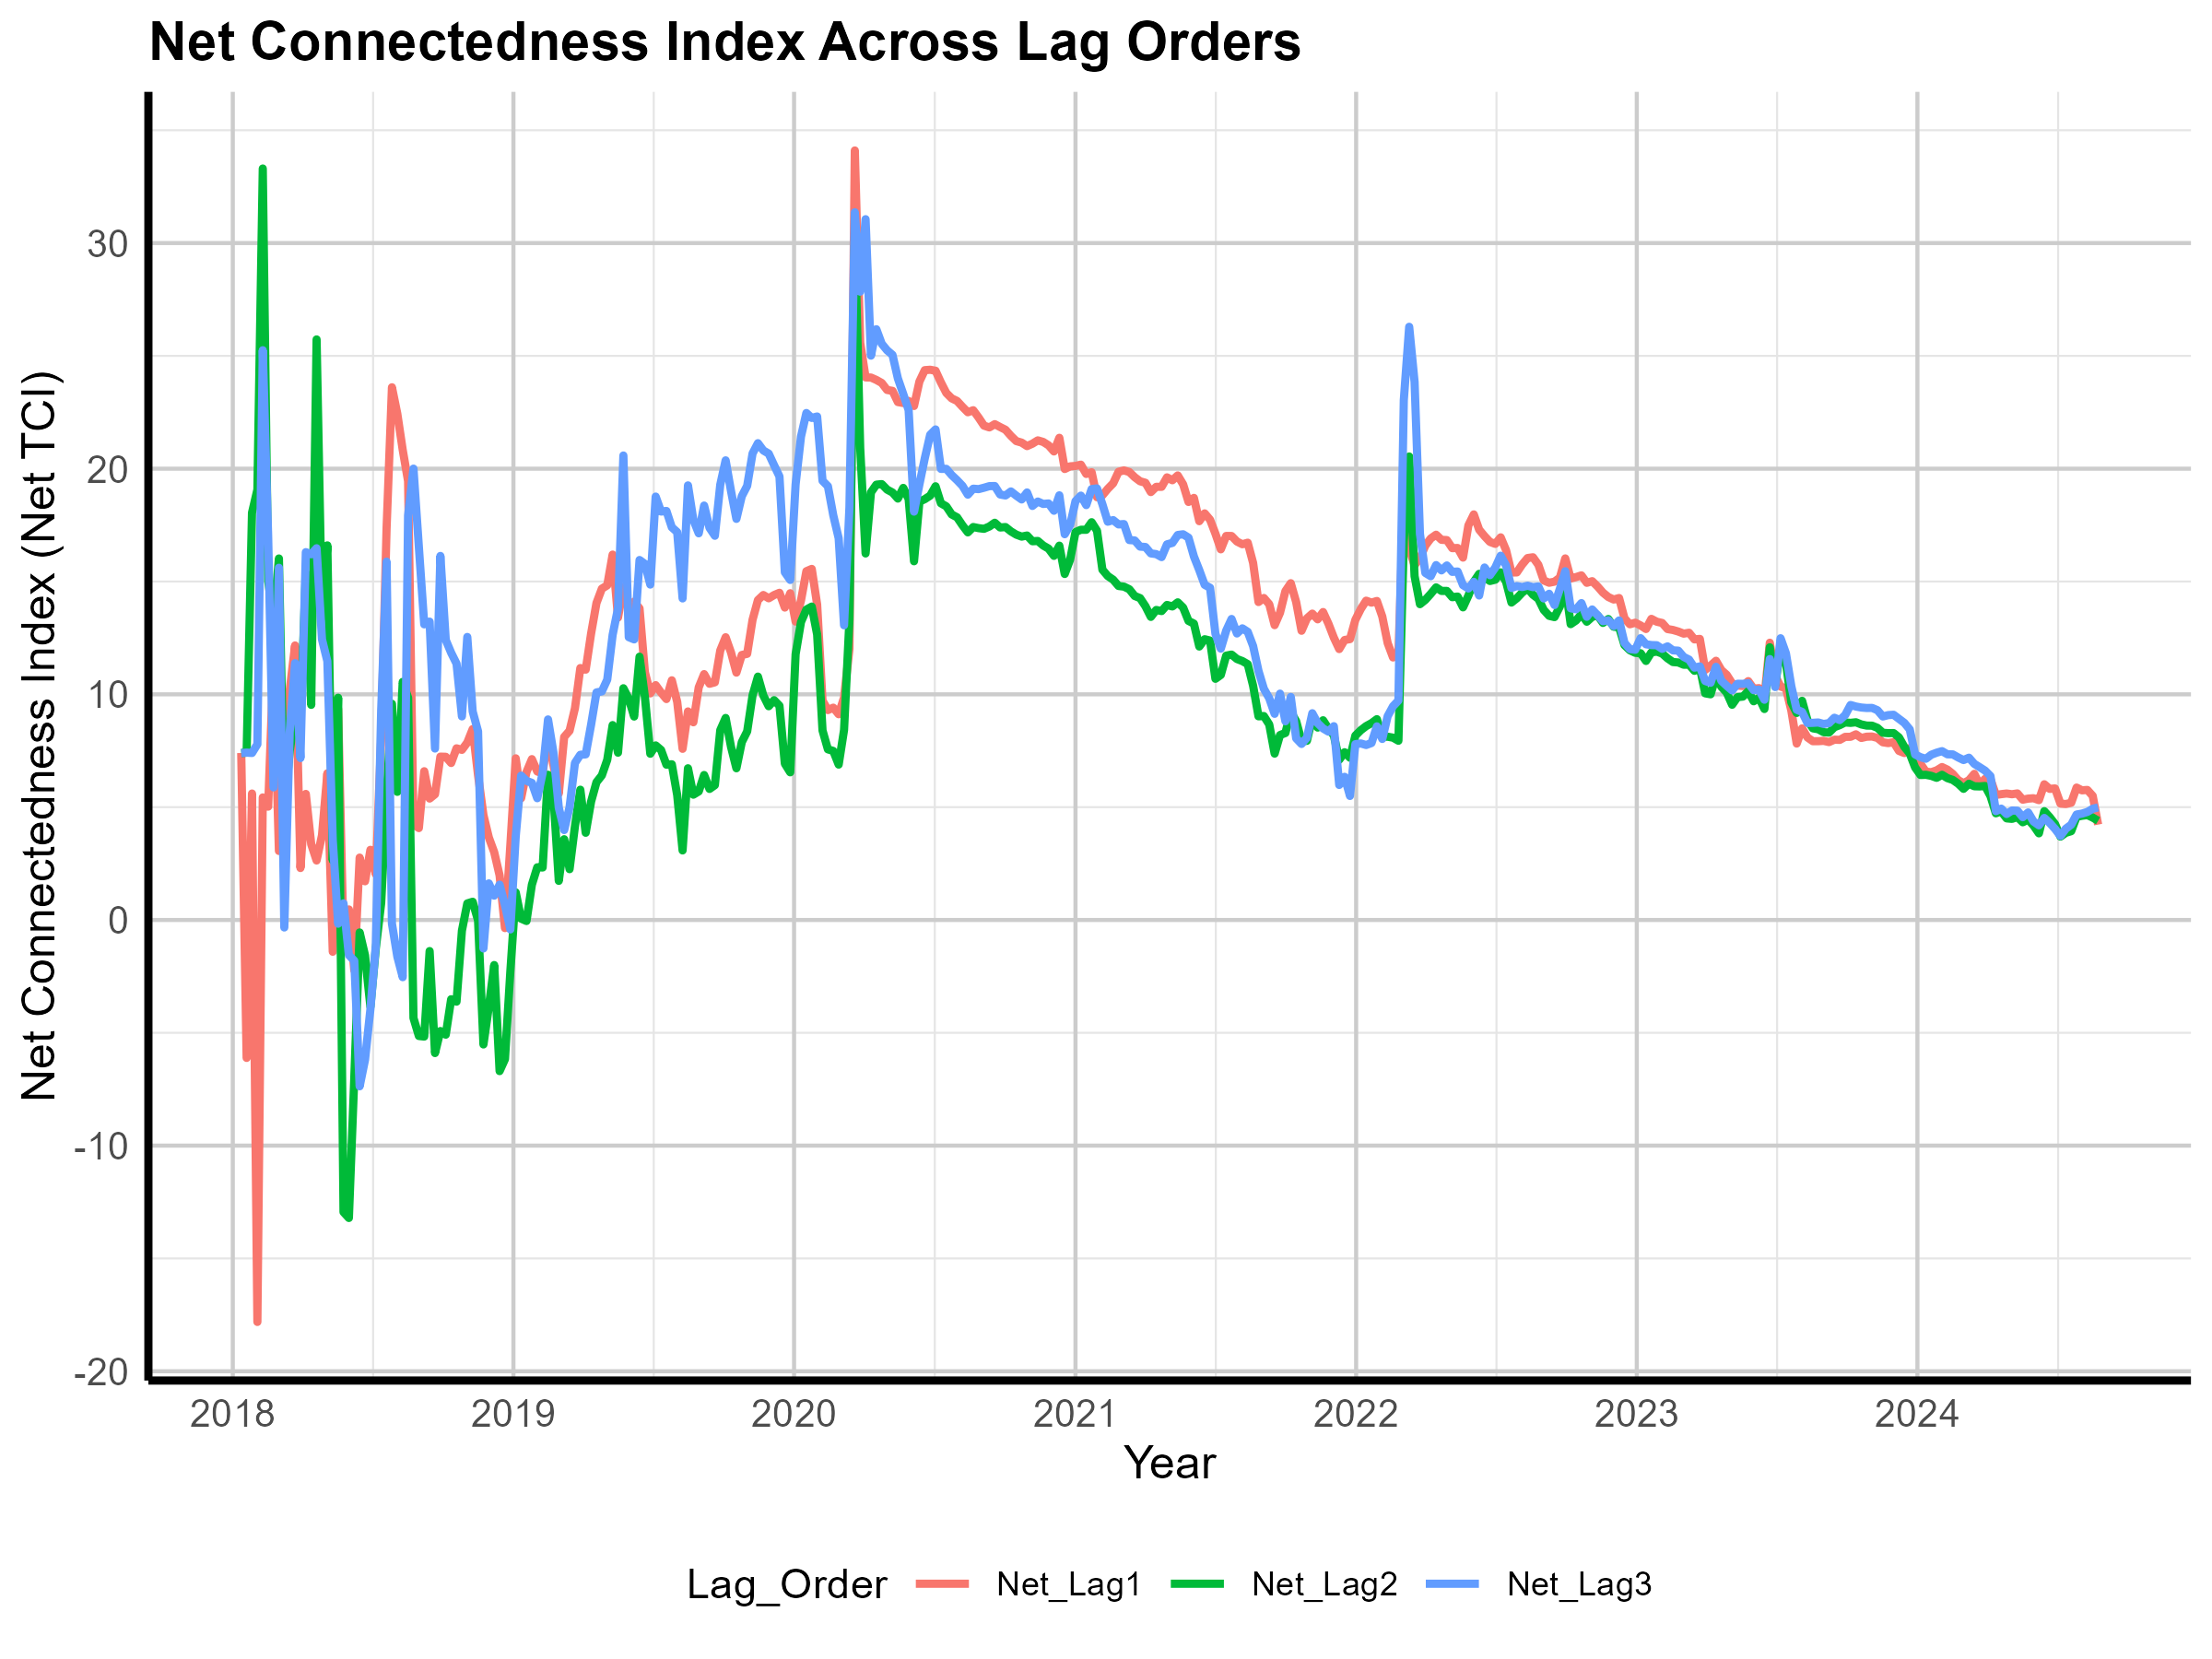

The table this chart was drawn from, first rows:
Date, Net_Lag1, Net_Lag2, Net_Lag3
2018-01-12, 7.399, 7.399, 7.399
2018-01-19, -6.115, 7.416, 7.416
2018-01-26, 5.605, 18.05, 7.401
2018-02-02, -17.82, 19.07, 7.788
2018-02-09, 5.431, 33.3, 25.25
2018-02-16, 5.022, 15.03, 17.01
2018-02-23, 11.5, 13.33, 5.875
2018-03-02, 3.057, 16.02, 15.61
2018-03-09, 8.512, 4.797, -0.3338
2018-03-16, 10.17, 7.476, 8.321
2018-03-23, 12.17, 9.137, 11.38
2018-03-30, 2.302, 8.931, 7.175
2018-04-06, 5.586, 15.35, 16.3
2018-04-13, 3.357, 9.532, 16.21
2018-04-20, 2.636, 25.73, 16.47
2018-04-27, 3.752, 13.44, 12.43
2018-05-04, 6.5, 16.6, 11.47
2018-05-11, -1.409, 2.644, 3.543
2018-05-18, 9.357, 9.851, -0.1658
2018-05-25, -0.8167, -12.95, 0.738
2018-06-01, 0.4669, -13.21, -1.557
2018-06-08, -2.229, -7.018, -1.808
2018-06-15, 2.764, -0.5535, -7.372
2018-06-22, 1.714, -1.569, -6.195
2018-06-29, 3.11, -3.849, -3.951
2018-07-06, 2.03, -1.267, -1.134
2018-07-13, 8.056, 0.752, 9.291
2018-07-20, 17.35, 5.531, 15.88
2018-07-27, 23.61, 9.582, -0.1648
2018-08-03, 22.43, 5.678, -1.623
2018-08-10, 20.83, 10.55, -2.535
2018-08-17, 19.45, 9.848, 17.93
2018-08-24, 4.241, -4.345, 20
2018-08-31, 4.072, -5.141, 16.54
2018-09-07, 6.593, -5.167, 13.1
2018-09-14, 5.38, -1.378, 13.22
2018-09-21, 5.572, -5.898, 7.597
2018-09-28, 7.239, -4.922, 16.13
2018-10-05, 7.232, -5.084, 12.41
2018-10-12, 6.956, -3.512, 11.84
2018-10-19, 7.607, -3.62, 11.36
2018-10-26, 7.539, -0.474, 9.022
2018-11-02, 7.864, 0.7332, 12.54
2018-11-09, 8.462, 0.8072, 9.242
2018-11-16, 6.41, -0.01899, 8.359
2018-11-23, 4.649, -5.518, -1.262
2018-11-30, 3.656, -3.852, 1.623
2018-12-07, 3.004, -1.997, 1.077
2018-12-14, 1.973, -6.699, 1.566
2018-12-21, -0.3605, -6.168, 0.6561
2018-12-28, 3.322, -2.276, -0.4186
2019-01-04, 7.164, 1.224, 3.706
2019-01-11, 5.393, 0.0594, 6.398
2019-01-18, 6.558, -0.04646, 6.165
2019-01-25, 7.13, 1.565, 6.077
2019-02-01, 6.58, 2.335, 5.395
2019-02-08, 6.496, 2.326, 6.518
2019-02-15, 8.245, 6.437, 8.888
2019-02-22, 6.865, 5.521, 7.429
2019-03-01, 5.6, 1.733, 4.975
... 286 more rows
